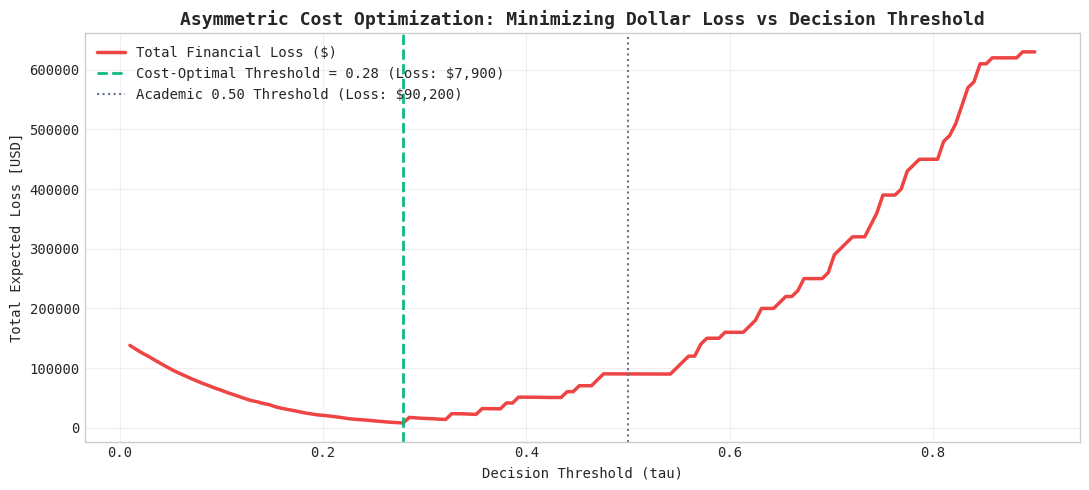

The matplotlib source for this figure:
# Step 1: Install & Verify Python Scientific Environment
!pip install -q numpy scipy scikit-learn pandas matplotlib seaborn

import numpy as np
import pandas as pd
import scipy.signal as signal
import matplotlib.pyplot as plt
import seaborn as sns

plt.style.use('seaborn-v0_8-whitegrid' if 'seaborn-v0_8-whitegrid' in plt.style.available else 'default')
plt.rcParams['font.family'] = 'monospace'
print("✓ Industrial ML environment loaded successfully.")


# 1. Simulate Plant Defect Probabilities & Financial Cost Function
np.random.seed(42)
n_batches = 3000
defect_rate = 0.025  # 2.5% failure rate

y_true = (np.random.rand(n_batches) < defect_rate).astype(int)

# Simulated predicted failure probability
pred_probs = np.zeros(n_batches)
pred_probs[y_true == 0] = np.random.beta(a=1.2, b=10.0, size=(y_true == 0).sum())
pred_probs[y_true == 1] = np.random.beta(a=5.0, b=1.8, size=(y_true == 1).sum())

COST_FN = 10000.0  # $10,000 per missed failure
COST_FP = 50.0     # $50 per false alarm

def calculate_plant_cost(y_actual, probabilities, threshold):
    preds = (probabilities >= threshold).astype(int)
    fn = ((y_actual == 1) & (preds == 0)).sum()
    fp = ((y_actual == 0) & (preds == 1)).sum()
    return fn * COST_FN + fp * COST_FP


# 2. Sweep Thresholds and Compute Real Dollar Losses
thresholds = np.linspace(0.01, 0.90, 150)
dollar_losses = [calculate_plant_cost(y_true, pred_probs, t) for t in thresholds]

best_idx = np.argmin(dollar_losses)
optimal_thresh = thresholds[best_idx]
min_loss = dollar_losses[best_idx]
loss_default_050 = calculate_plant_cost(y_true, pred_probs, 0.50)

plt.figure(figsize=(11, 5))
plt.plot(thresholds, dollar_losses, color='#ef4444', linewidth=2.5, label='Total Financial Loss ($)')
plt.axvline(optimal_thresh, color='#10b981', linestyle='--', linewidth=2, 
            label=f'Cost-Optimal Threshold = {optimal_thresh:.2f} (Loss: ${min_loss:,.0f})')
plt.axvline(0.50, color='#64748b', linestyle=':', label=f'Academic 0.50 Threshold (Loss: ${loss_default_050:,.0f})')

plt.title("Asymmetric Cost Optimization: Minimizing Dollar Loss vs Decision Threshold", fontsize=13, fontweight='bold')
plt.xlabel("Decision Threshold (tau)")
plt.ylabel("Total Expected Loss [USD]")
plt.legend()
plt.grid(True, alpha=0.3)
plt.tight_layout()
plt.show()

print(f"Optimal Threshold saves ${loss_default_050 - min_loss:,.0f} compared to the default 0.50 threshold!")


# Exercise Challenge:
# Assert that optimal threshold saves at least $20,000 over default 0.50 threshold
savings = loss_default_050 - min_loss
print(f"Verified Net Dollar Savings: ${savings:,.0f}")
assert savings >= 20000, "Cost optimization failed to achieve minimum financial threshold."
print("✓ Financial cost matrix optimization verified.")
